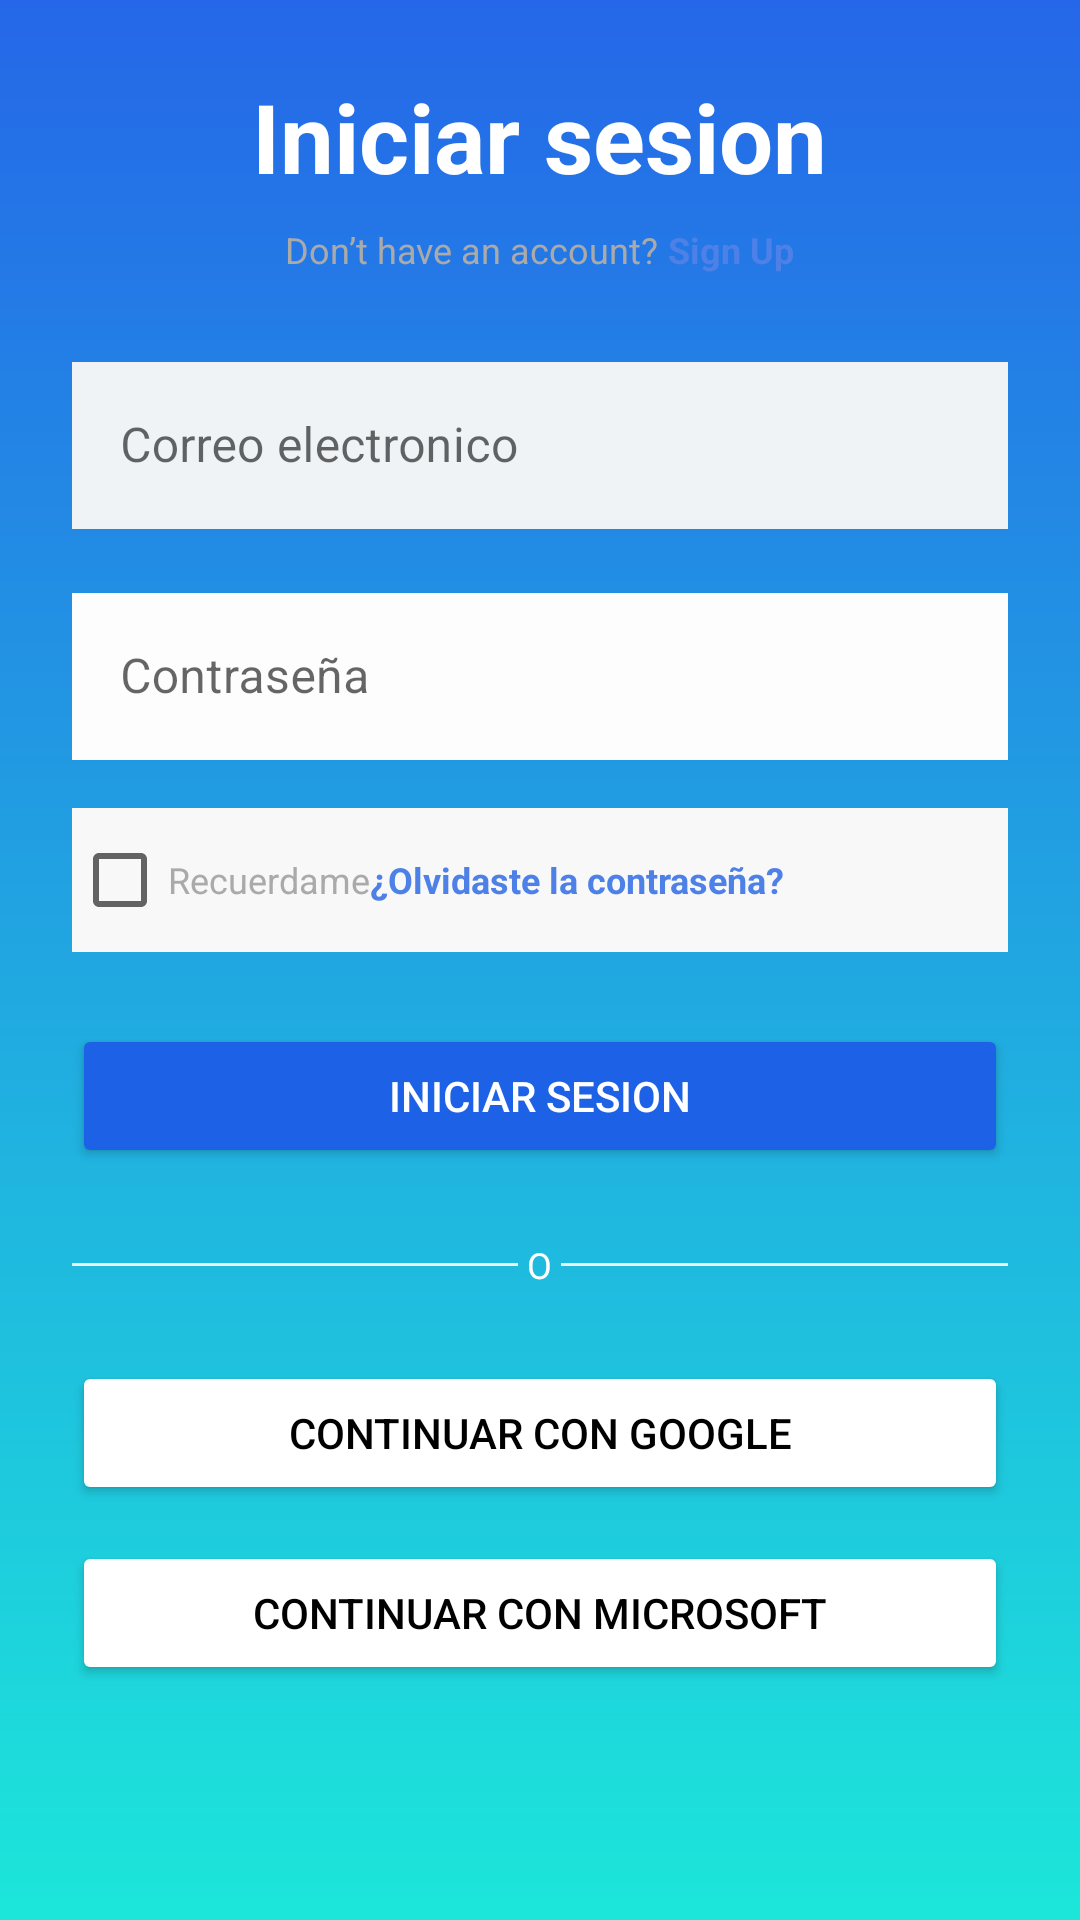

Write the Android layout XML for this screen, with the resource values it uses.
<!-- AndroidManifest.xml: application theme Theme.PrimerPrograma -->
<!-- res/layout/fragment_dashboard.xml -->
<?xml version="1.0" encoding="utf-8"?>
<ScrollView xmlns:android="http://schemas.android.com/apk/res/android"
    xmlns:app="http://schemas.android.com/apk/res-auto"
    xmlns:tools="http://schemas.android.com/tools"
    android:layout_width="match_parent"
    android:layout_height="match_parent"
    android:fillViewport="true"
    android:background="@drawable/background_gradient">

    <LinearLayout
        android:layout_width="match_parent"
        android:layout_height="wrap_content"
        android:background="#00FFFFFF"
        android:gravity="center_horizontal"
        android:orientation="vertical"
        android:padding="24dp">

        
        <TextView
            android:layout_width="wrap_content"
            android:layout_height="wrap_content"
            android:layout_marginBottom="8dp"
            android:text="Iniciar sesion"
            android:textColor="@color/white"
            android:textSize="32sp"
            android:textStyle="bold" />

        
        <LinearLayout
            android:layout_width="wrap_content"
            android:layout_height="wrap_content"
            android:layout_marginBottom="24dp"
            android:orientation="horizontal">

            <TextView
                android:layout_width="wrap_content"
                android:layout_height="wrap_content"
                android:text="Don’t have an account?"
                android:textColor="@android:color/darker_gray"
                android:textSize="12sp" />

            <TextView
                android:layout_width="wrap_content"
                android:layout_height="wrap_content"
                android:text=" Sign Up"
                android:textColor="#4D81E7"
                android:textSize="12sp"
                android:textStyle="bold" />
        </LinearLayout>

        
        <com.google.android.material.textfield.TextInputLayout
            style="@style/Widget.MaterialComponents.TextInputLayout.OutlinedBox"
            android:layout_width="match_parent"
            android:layout_height="wrap_content"
            android:layout_marginBottom="16dp"
            android:hint="Correo electronico"
            app:boxStrokeColor="@android:color/darker_gray">

            <com.google.android.material.textfield.TextInputEditText
                android:layout_width="match_parent"
                android:layout_height="wrap_content"
                android:background="#E6C8C8"
                android:backgroundTint="#F8F6F6F6"
                android:inputType="textEmailAddress" />
        </com.google.android.material.textfield.TextInputLayout>

        
        <com.google.android.material.textfield.TextInputLayout
            style="@style/Widget.MaterialComponents.TextInputLayout.OutlinedBox"
            android:layout_width="match_parent"
            android:layout_height="wrap_content"
            android:layout_marginBottom="16dp"
            android:hint="Contraseña"
            app:boxStrokeColor="@android:color/darker_gray">

            <com.google.android.material.textfield.TextInputEditText
                android:layout_width="match_parent"
                android:layout_height="wrap_content"
                android:background="#FDFDFD"
                android:inputType="textPassword" />
        </com.google.android.material.textfield.TextInputLayout>

        
        <LinearLayout
            android:layout_width="match_parent"
            android:layout_height="wrap_content"
            android:layout_marginBottom="24dp"
            android:background="#F8F8F8"
            android:gravity="space_between"
            android:orientation="horizontal">

            <CheckBox
                android:layout_width="wrap_content"
                android:layout_height="wrap_content"
                android:text="Recuerdame"
                android:textColor="@android:color/darker_gray"
                android:textSize="12sp" />

            <TextView
                android:layout_width="wrap_content"
                android:layout_height="wrap_content"
                android:text="¿Olvidaste la contraseña?"
                android:textColor="#4D81E7"
                android:textSize="12sp"
                android:textStyle="bold" />
        </LinearLayout>

        

        
        <Button
            android:layout_width="match_parent"
            android:layout_height="wrap_content"
            android:layout_marginBottom="24dp"
            android:backgroundTint="#1D61E7"
            android:text="Iniciar sesion"
            android:textColor="@android:color/white" />

        <LinearLayout
            android:layout_width="match_parent"
            android:layout_height="wrap_content"
            android:layout_marginBottom="24dp"
            android:gravity="center"
            android:orientation="horizontal">

            <View
                android:layout_width="0dp"
                android:layout_height="1dp"
                android:layout_weight="1"
                android:background="#EDF1F3" />

            <TextView
                android:layout_width="wrap_content"
                android:layout_height="wrap_content"
                android:text=" O "
                android:textColor="@color/white"
                android:textSize="12sp" />

            <View
                android:layout_width="0dp"
                android:layout_height="1dp"
                android:layout_weight="1"
                android:background="#EDF1F3" />
        </LinearLayout>

        
        <Button
            android:layout_width="match_parent"
            android:layout_height="wrap_content"
            android:layout_marginBottom="12dp"
            android:backgroundTint="@android:color/white"
            android:text="Continuar con Google"
            android:textColor="@android:color/black" />

        
        <Button
            android:layout_width="match_parent"
            android:layout_height="wrap_content"
            android:backgroundTint="@android:color/white"
            android:text="Continuar con Microsoft"
            android:textColor="@android:color/black" />
    </LinearLayout>
</ScrollView>
<!-- resources referenced by this layout -->
<resources>
  <!-- drawable background_gradient (drawable) -->
  <?xml version="1.0" encoding="utf-8"?>
      <shape xmlns:android="http://schemas.android.com/apk/res/android"
          android:shape="rectangle">
          <gradient
              android:startColor="#2567E8"
              android:endColor="#1CE6DA"
              android:angle="270"/>
      </shape>
  <style name="Theme.PrimerPrograma" parent="Theme.MaterialComponents.DayNight.DarkActionBar">
          
          <item name="colorPrimary">@color/purple_500</item>
          <item name="colorPrimaryVariant">@color/purple_700</item>
          <item name="colorOnPrimary">@color/white</item>
          
          <item name="colorSecondary">@color/teal_200</item>
          <item name="colorSecondaryVariant">@color/teal_700</item>
          <item name="colorOnSecondary">@color/black</item>
          
          <item name="android:statusBarColor">?attr/colorPrimaryVariant</item>
          
      </style>
  <!-- not gathered from this repository: default colours our renderer supplied (Android Studio template values) -->
  <color name="purple_500">#FF6200EE</color>
  <color name="purple_700">#FF3700B3</color>
  <color name="teal_200">#FF03DAC5</color>
  <color name="teal_700">#FF018786</color>
  <color name="black">#FF000000</color>
  <color name="white">#FFFFFFFF</color>
</resources>
